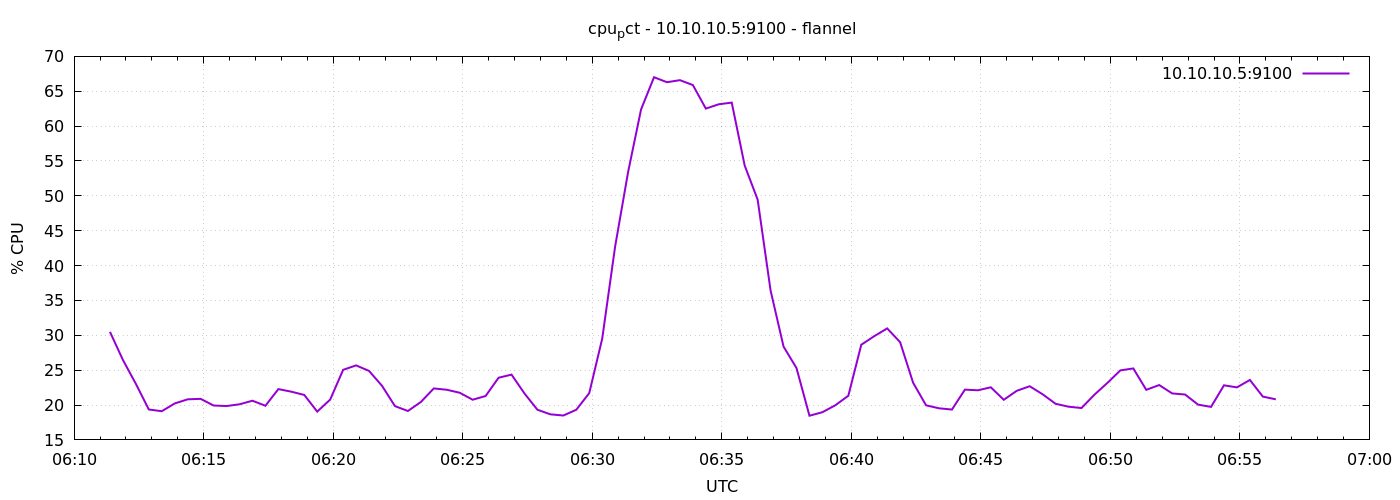

Data behind this chart, as committed beside it:
1791353483	30.49523809523852
1791353513	26.47
1791353543	23.04
1791353573	19.36
1791353603	19.11
1791353633	20.23
1791353663	20.82
1791353693	20.89
1791353723	19.93
1791353753	19.86
1791353783	20.11
1791353813	20.62
1791353843	19.9
1791353873	22.29
1791353903	21.91
1791353933	21.45
1791353963	19.06
1791353993	20.78
1791354023	25.05
1791354053	25.69
1791354083	24.9
1791354113	22.76
1791354143	19.85
1791354173	19.14
1791354203	20.44
1791354233	22.38
1791354263	22.19
1791354293	21.76
1791354323	20.76
1791354353	21.3
1791354383	23.91
1791354413	24.36
1791354443	21.66
1791354473	19.32
1791354503	18.67
1791354533	18.5
1791354563	19.32
1791354593	21.71
1791354623	29.52
1791354653	42.76
1791354683	53.42
1791354713	62.39
1791354743	67.01
1791354773	66.3
1791354803	66.59
1791354833	65.89
1791354863	62.51
1791354893	63.13
1791354923	63.37
1791354953	54.34
1791354983	49.46
1791355013	36.41
1791355043	28.38
1791355073	25.3
1791355103	18.47
1791355133	18.97
1791355163	19.97
1791355193	21.33
1791355223	28.65
1791355253	29.88
1791355283	30.99
... 30 more rows
